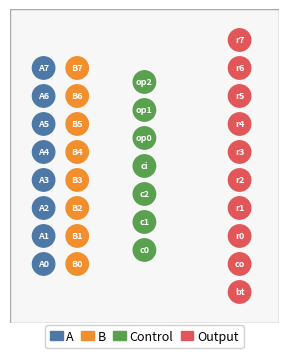

This chart was generated by the following Python code:
#!/usr/bin/env python3
"""
Fast standalone ALU v2 layout diagram — no model loading, runs in ~1s.

Usage:
    uv run python scripts/alu2_layout.py
    uv run python scripts/alu2_layout.py && uv run python -c \
      "import cairosvg; cairosvg.svg2pdf(url='results/E_alu2/layout_diagram.svg', \
       write_to='docs/tex/images/alu/layout_diagram.pdf')"
"""

import sys
from pathlib import Path

import matplotlib
matplotlib.use("Agg")
import matplotlib.pyplot as plt
import matplotlib.patches as mpatches

OUT_DIR = Path("results/E_alu2")
OUT_DIR.mkdir(parents=True, exist_ok=True)

# ── Grid geometry (must match config) ─────────────────────────────────────────

H_D, W_D = 112, 96
r_d       = 4
sp        = 2          # among_sp
x_a       = 12
x_b       = 24
x_ctrl    = 48
x_out     = 82
step_px   = 2 * r_d + sp

COL_A   = "#4E79A7"
COL_B   = "#F28E2B"
COL_OP  = "#59A14F"
COL_OUT = "#E15759"
COL_BG  = "#f7f7f7"

# ── Helpers ────────────────────────────────────────────────────────────────────

def _col_centers(n, cx):
    v  = n * 2 * r_d + sp * (n - 1)
    tm = (H_D - v) // 2
    return [(cx, tm + r_d + i * step_px) for i in range(n)]

def _draw_circle(ax, cx, cy, r, color, label, fontsize=6.5):
    ax.add_patch(mpatches.Circle((cx, cy), r, color=color, zorder=3))
    ax.text(cx, cy, label, ha="center", va="center",
            fontsize=fontsize, color="white", fontweight="bold", zorder=4)

# ── Figure ─────────────────────────────────────────────────────────────────────

scale        = 0.028
p_w          = W_D * scale
p_h          = H_D * scale
lm, rm       = 0.10, 0.10
tm_m, bm_m   = 0.05, 0.35
fig_w        = p_w + lm + rm
fig_h        = p_h + tm_m + bm_m

fig, ax = plt.subplots(figsize=(fig_w, fig_h))
fig.subplots_adjust(
    left   = lm / fig_w,
    right  = 1 - rm / fig_w,
    bottom = bm_m / fig_h,
    top    = 1 - tm_m / fig_h,
)

ax.set_xlim(0, W_D); ax.set_ylim(H_D, 0); ax.set_aspect("equal")
ax.set_facecolor(COL_BG)
ax.add_patch(mpatches.FancyBboxPatch((0, 0), W_D, H_D,
    boxstyle="square,pad=0", linewidth=1, edgecolor="#aaaaaa", facecolor=COL_BG))
ax.set_xticks([]); ax.set_yticks([])
for spine in ax.spines.values():
    spine.set_visible(False)

for (cx, cy), lbl in zip(_col_centers(8, x_a), [f"A{7-i}" for i in range(8)]):
    _draw_circle(ax, cx, cy, r_d, COL_A, lbl)
for (cx, cy), lbl in zip(_col_centers(8, x_b), [f"B{7-i}" for i in range(8)]):
    _draw_circle(ax, cx, cy, r_d, COL_B, lbl)
ctrl_labels = ["op2", "op1", "op0", "ci", "c2", "c1", "c0"]
for (cx, cy), lbl in zip(_col_centers(7, x_ctrl), ctrl_labels):
    _draw_circle(ax, cx, cy, r_d, COL_OP, lbl)
out_labels = [f"r{7-i}" for i in range(8)] + ["co", "bt"]
for (cx, cy), lbl in zip(_col_centers(10, x_out), out_labels):
    _draw_circle(ax, cx, cy, r_d, COL_OUT, lbl)

handles = [
    mpatches.Patch(color=COL_A,   label="A"),
    mpatches.Patch(color=COL_B,   label="B"),
    mpatches.Patch(color=COL_OP,  label="Control"),
    mpatches.Patch(color=COL_OUT, label="Output"),
]
fig.legend(handles=handles, loc="lower center", fontsize=9, ncol=4,
           framealpha=0.9, edgecolor="#cccccc", bbox_to_anchor=(0.5, 0.01),
           handlelength=1.0, handletextpad=0.3, columnspacing=0.6)

out = OUT_DIR / "layout_diagram.svg"
fig.savefig(out, bbox_inches="tight", pad_inches=0.02)
plt.close(fig)
print(f"Saved: {out}")
